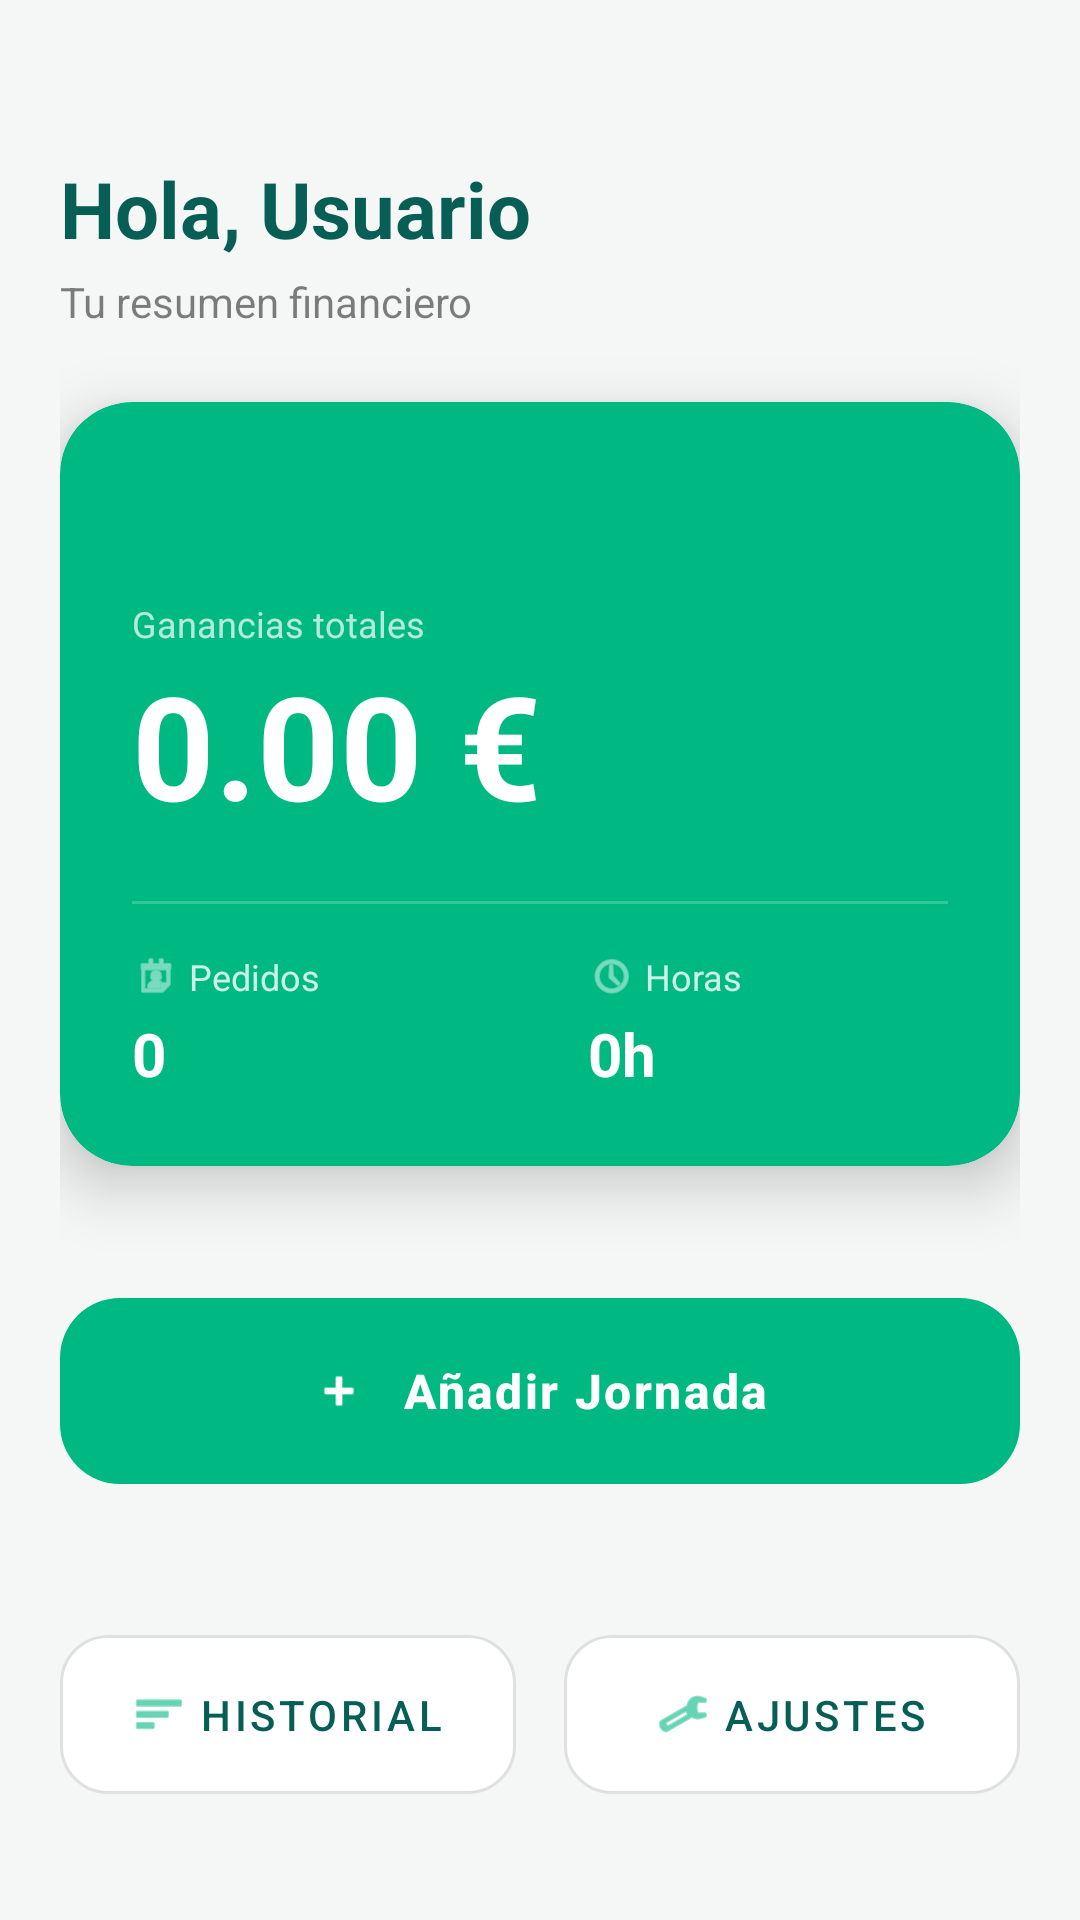

This screen was rendered from an Android layout file. Write that file and the resources it references.
<!-- AndroidManifest.xml: application theme Theme.SCalc -->
<!-- res/layout/activity_main.xml -->
<?xml version="1.0" encoding="utf-8"?>
<androidx.constraintlayout.widget.ConstraintLayout
    xmlns:android="http://schemas.android.com/apk/res/android"
    xmlns:app="http://schemas.android.com/apk/res-auto"
    xmlns:tools="http://schemas.android.com/tools"
    android:layout_width="match_parent"
    android:layout_height="match_parent"
    android:background="@color/scalc_background"
    android:padding="20dp">

    <LinearLayout
        android:id="@+id/headerLayout"
        android:layout_width="wrap_content"
        android:layout_height="wrap_content"
        android:orientation="vertical"
        android:layout_marginTop="32dp"
        app:layout_constraintStart_toStartOf="parent"
        app:layout_constraintTop_toTopOf="parent">

        <TextView
            android:id="@+id/tvSaludo"
            android:layout_width="wrap_content"
            android:layout_height="wrap_content"
            tools:text="Hola, Salvador"
            android:text="Hola, Usuario"
            android:textSize="26sp"
            android:textStyle="bold"
            android:textColor="@color/text_primary"/>

        <TextView
            android:layout_width="wrap_content"
            android:layout_height="wrap_content"
            android:text="Tu resumen financiero"
            android:textSize="14sp"
            android:textColor="#80000000"
            android:layout_marginTop="4dp"/>
    </LinearLayout>

    <androidx.cardview.widget.CardView
        android:id="@+id/cardResumen"
        android:layout_width="match_parent"
        android:layout_height="wrap_content"
        android:layout_marginTop="24dp"
        app:cardCornerRadius="24dp"
        app:cardElevation="12dp"
        app:cardBackgroundColor="@color/scalc_primary"
        app:layout_constraintTop_toBottomOf="@id/headerLayout">

        <androidx.constraintlayout.widget.ConstraintLayout
            android:layout_width="match_parent"
            android:layout_height="wrap_content"
            android:padding="24dp">

            <TextView
                android:id="@+id/tvMesActual"
                android:layout_width="wrap_content"
                android:layout_height="wrap_content"
                tools:text="ENERO 2026"
                android:textColor="#E6FFFFFF"
                android:letterSpacing="0.1"
                android:textSize="13sp"
                android:textStyle="bold"
                app:layout_constraintStart_toStartOf="parent"
                app:layout_constraintTop_toTopOf="parent"/>

            <TextView
                android:id="@+id/lblSalario"
                android:layout_width="wrap_content"
                android:layout_height="wrap_content"
                android:text="Ganancias totales"
                android:textColor="#B3FFFFFF"
                android:textSize="12sp"
                android:layout_marginTop="24dp"
                app:layout_constraintStart_toStartOf="parent"
                app:layout_constraintTop_toBottomOf="@id/tvMesActual"/>

            <TextView
                android:id="@+id/tvSalarioMes"
                android:layout_width="wrap_content"
                android:layout_height="wrap_content"
                tools:text="1.250,50 €"
                android:text="0.00 €"
                android:textColor="@color/white"
                android:textSize="48sp"
                android:textStyle="bold"
                app:layout_constraintStart_toStartOf="parent"
                app:layout_constraintTop_toBottomOf="@id/lblSalario"/>

            <View
                android:id="@+id/divider"
                android:layout_width="match_parent"
                android:layout_height="1dp"
                android:background="#33FFFFFF"
                android:layout_marginTop="20dp"
                app:layout_constraintTop_toBottomOf="@id/tvSalarioMes"/>

            <LinearLayout
                android:layout_width="match_parent"
                android:layout_height="wrap_content"
                android:orientation="horizontal"
                android:layout_marginTop="16dp"
                app:layout_constraintTop_toBottomOf="@id/divider">

                <LinearLayout
                    android:layout_width="0dp"
                    android:layout_height="wrap_content"
                    android:layout_weight="1"
                    android:orientation="vertical">
                    <LinearLayout
                        android:layout_width="wrap_content"
                        android:layout_height="wrap_content"
                        android:orientation="horizontal"
                        android:gravity="center_vertical">
                        <ImageView
                            android:layout_width="16dp"
                            android:layout_height="16dp"
                            android:src="@android:drawable/ic_menu_my_calendar"
                            app:tint="#CCFFFFFF"/>
                        <TextView
                            android:id="@+id/tvPedidos"
                            android:layout_width="wrap_content"
                            android:layout_height="wrap_content"
                            android:text=" Pedidos"
                            android:textColor="#CCFFFFFF"
                            android:textSize="12sp"/>
                    </LinearLayout>
                    <TextView
                        android:id="@+id/tvTotalPedidos"
                        android:layout_width="wrap_content"
                        android:layout_height="wrap_content"
                        android:text="0"
                        android:textColor="@color/white"
                        android:textSize="20sp"
                        android:textStyle="bold"
                        android:layout_marginTop="4dp"/>
                </LinearLayout>

                <LinearLayout
                    android:layout_width="0dp"
                    android:layout_height="wrap_content"
                    android:layout_weight="1"
                    android:orientation="vertical"
                    android:paddingStart="16dp">
                    <LinearLayout
                        android:layout_width="wrap_content"
                        android:layout_height="wrap_content"
                        android:orientation="horizontal"
                        android:gravity="center_vertical">
                        <ImageView
                            android:layout_width="16dp"
                            android:layout_height="16dp"
                            android:src="@android:drawable/ic_menu_recent_history"
                            app:tint="#CCFFFFFF"/>
                        <TextView
                            android:id="@+id/tvHoras"
                            android:layout_width="wrap_content"
                            android:layout_height="wrap_content"
                            android:text=" Horas"
                            android:textColor="#CCFFFFFF"
                            android:textSize="12sp"/>
                    </LinearLayout>
                    <TextView
                        android:id="@+id/tvTotalHoras"
                        android:layout_width="wrap_content"
                        android:layout_height="wrap_content"
                        android:text="0h"
                        android:textColor="@color/white"
                        android:textSize="20sp"
                        android:textStyle="bold"
                        android:layout_marginTop="4dp"/>
                </LinearLayout>
            </LinearLayout>

        </androidx.constraintlayout.widget.ConstraintLayout>
    </androidx.cardview.widget.CardView>

    <com.google.android.material.button.MaterialButton
        android:id="@+id/btnNuevaJornada"
        android:layout_width="match_parent"
        android:layout_height="70dp"
        android:text="@string/a_adir_jornada"
        android:textSize="16sp"
        android:letterSpacing="0.05"
        android:textStyle="bold"
        android:textColor="@color/white"
        app:backgroundTint="@color/scalc_primary"
        app:icon="@android:drawable/ic_input_add"
        app:iconGravity="textStart"
        app:iconPadding="12dp"
        app:iconTint="@color/white"
        android:layout_marginTop="40dp"
        app:cornerRadius="20dp"
        app:elevation="8dp"
        app:layout_constraintTop_toBottomOf="@id/cardResumen"/>

    <LinearLayout
        android:layout_width="match_parent"
        android:layout_height="wrap_content"
        android:layout_marginBottom="16dp"
        android:orientation="horizontal"
        app:layout_constraintBottom_toBottomOf="parent">

        <com.google.android.material.button.MaterialButton
            android:id="@+id/btnHistorial"
            style="@style/Widget.MaterialComponents.Button.OutlinedButton"
            android:layout_width="0dp"
            android:layout_height="65dp"
            android:layout_weight="1"
            android:text="@string/historial"
            android:layout_marginEnd="8dp"
            android:textColor="@color/text_primary"
            app:icon="@android:drawable/ic_menu_sort_by_size"
            app:iconTint="@color/scalc_primary"
            app:iconGravity="textStart"
            app:strokeColor="#E0E0E0"
            app:strokeWidth="1dp"
            app:backgroundTint="@color/white"
            app:elevation="2dp"
            app:cornerRadius="16dp" />

        <com.google.android.material.button.MaterialButton
            android:id="@+id/btnConfiguracion"
            style="@style/Widget.MaterialComponents.Button.OutlinedButton"
            android:layout_width="0dp"
            android:layout_height="65dp"
            android:layout_weight="1"
            android:text="@string/ajustes"
            android:layout_marginStart="8dp"
            android:textColor="@color/text_primary"
            app:icon="@android:drawable/ic_menu_preferences"
            app:iconTint="@color/scalc_primary"
            app:iconGravity="textStart"
            app:strokeColor="#E0E0E0"
            app:strokeWidth="1dp"
            app:backgroundTint="@color/white"
            app:elevation="2dp"
            app:cornerRadius="16dp" />
    </LinearLayout>

</androidx.constraintlayout.widget.ConstraintLayout>
<!-- resources referenced by this layout -->
<resources>
  <color name="scalc_background">#F5F7F6</color>
  <color name="scalc_primary">#00B882</color>
  <color name="text_primary">@color/scalc_dark</color>
  <color name="white">#FFFFFFFF</color>
  <string name="a_adir_jornada">Añadir Jornada</string>
  <string name="ajustes">Ajustes</string>
  <string name="historial">Historial</string>
  <style name="Theme.SCalc" parent="Base.Theme.SCalc" />
  <color name="scalc_dark">#075E54</color>
  <style name="Base.Theme.SCalc" parent="Theme.Material3.DayNight.NoActionBar">
  
          <item name="colorPrimary">@color/scalc_primary</item>
          <item name="colorPrimaryVariant">@color/scalc_dark</item>
          <item name="colorOnPrimary">@color/white</item> <item name="colorSecondary">@color/scalc_accent</item>
          <item name="colorOnSecondary">@color/white</item>
  
          <item name="android:colorBackground">@color/scalc_background</item>
          <item name="android:windowBackground">@color/scalc_background</item>
  
          <item name="android:textColor">@color/text_primary</item>
  
          <item name="android:statusBarColor">@color/scalc_primary</item>
          <item name="android:windowLightStatusBar">false</item> </style>
  <color name="scalc_accent">#4DB6AC</color>
</resources>
